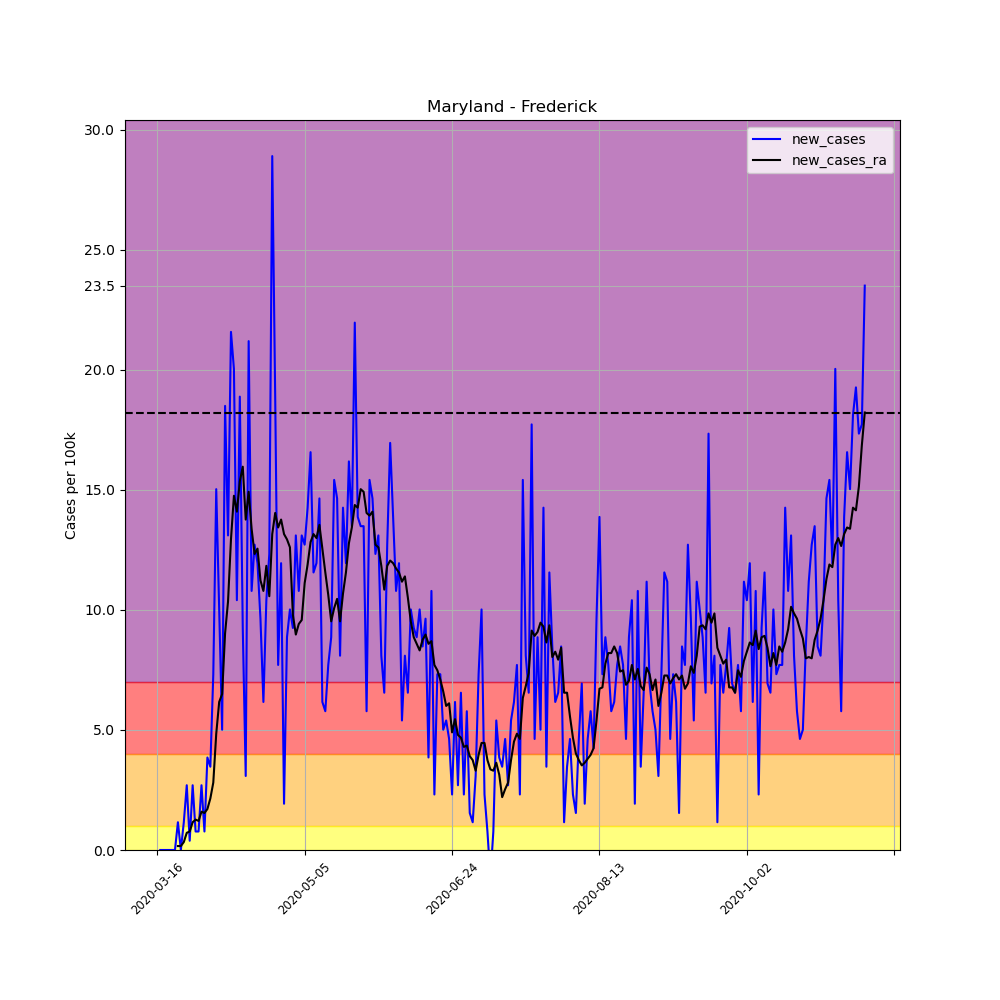

Values plotted in this chart, from the file beside it:
, date, county, state, fips, cases, deaths, COUNTY, STNAME, CTYNAME, POPESTIMATE2019, per_100k, per_100k_ra, new_cases, new_cases_ra
108493, 2020-03-16, Frederick, Maryland, 24021, 1, 0, 21, Maryland, Frederick, 259547, 0.3853, , , 
108494, 2020-03-17, Frederick, Maryland, 24021, 1, 0, 21, Maryland, Frederick, 259547, 0.3853, , 0.0, 
108495, 2020-03-18, Frederick, Maryland, 24021, 1, 0, 21, Maryland, Frederick, 259547, 0.3853, , 0.0, 
108496, 2020-03-19, Frederick, Maryland, 24021, 1, 0, 21, Maryland, Frederick, 259547, 0.3853, , 0.0, 
108497, 2020-03-20, Frederick, Maryland, 24021, 1, 0, 21, Maryland, Frederick, 259547, 0.3853, , 0.0, 
108498, 2020-03-21, Frederick, Maryland, 24021, 1, 0, 21, Maryland, Frederick, 259547, 0.3853, , 0.0, 
108499, 2020-03-22, Frederick, Maryland, 24021, 1, 0, 21, Maryland, Frederick, 259547, 0.3853, 0.3853, 0.0, 
108500, 2020-03-23, Frederick, Maryland, 24021, 4, 0, 21, Maryland, Frederick, 259547, 1.541, 0.5504, 1.156, 0.1651
108501, 2020-03-24, Frederick, Maryland, 24021, 4, 0, 21, Maryland, Frederick, 259547, 1.541, 0.7155, 0.0, 0.1651
108502, 2020-03-25, Frederick, Maryland, 24021, 7, 0, 21, Maryland, Frederick, 259547, 2.697, 1.046, 1.156, 0.3302
108503, 2020-03-26, Frederick, Maryland, 24021, 14, 0, 21, Maryland, Frederick, 259547, 5.394, 1.761, 2.697, 0.7155
108504, 2020-03-27, Frederick, Maryland, 24021, 15, 0, 21, Maryland, Frederick, 259547, 5.779, 2.532, 0.3853, 0.7706
108505, 2020-03-28, Frederick, Maryland, 24021, 22, 0, 21, Maryland, Frederick, 259547, 8.476, 3.688, 2.697, 1.156
108506, 2020-03-29, Frederick, Maryland, 24021, 24, 0, 21, Maryland, Frederick, 259547, 9.247, 4.954, 0.7706, 1.266
108507, 2020-03-30, Frederick, Maryland, 24021, 26, 0, 21, Maryland, Frederick, 259547, 10.02, 6.165, 0.7706, 1.211
108508, 2020-03-31, Frederick, Maryland, 24021, 33, 0, 21, Maryland, Frederick, 259547, 12.71, 7.761, 2.697, 1.596
108509, 2020-04-01, Frederick, Maryland, 24021, 35, 2, 21, Maryland, Frederick, 259547, 13.49, 9.302, 0.7706, 1.541
108510, 2020-04-02, Frederick, Maryland, 24021, 45, 2, 21, Maryland, Frederick, 259547, 17.34, 11.01, 3.853, 1.706
108511, 2020-04-03, Frederick, Maryland, 24021, 54, 2, 21, Maryland, Frederick, 259547, 20.81, 13.15, 3.468, 2.147
108512, 2020-04-04, Frederick, Maryland, 24021, 73, 2, 21, Maryland, Frederick, 259547, 28.13, 15.96, 7.32, 2.807
108513, 2020-04-05, Frederick, Maryland, 24021, 112, 3, 21, Maryland, Frederick, 259547, 43.15, 20.81, 15.03, 4.844
108514, 2020-04-06, Frederick, Maryland, 24021, 138, 4, 21, Maryland, Frederick, 259547, 53.17, 26.97, 10.02, 6.165
108515, 2020-04-07, Frederick, Maryland, 24021, 151, 4, 21, Maryland, Frederick, 259547, 58.18, 33.46, 5.009, 6.495
108516, 2020-04-08, Frederick, Maryland, 24021, 199, 4, 21, Maryland, Frederick, 259547, 76.67, 42.49, 18.49, 9.027
108517, 2020-04-09, Frederick, Maryland, 24021, 233, 4, 21, Maryland, Frederick, 259547, 89.77, 52.84, 13.1, 10.35
108518, 2020-04-10, Frederick, Maryland, 24021, 289, 9, 21, Maryland, Frederick, 259547, 111.3, 65.77, 21.58, 12.93
108519, 2020-04-11, Frederick, Maryland, 24021, 341, 11, 21, Maryland, Frederick, 259547, 131.4, 80.52, 20.03, 14.75
108520, 2020-04-12, Frederick, Maryland, 24021, 368, 12, 21, Maryland, Frederick, 259547, 141.8, 94.62, 10.4, 14.09
108521, 2020-04-13, Frederick, Maryland, 24021, 417, 12, 21, Maryland, Frederick, 259547, 160.7, 110, 18.88, 15.36
108522, 2020-04-14, Frederick, Maryland, 24021, 441, 14, 21, Maryland, Frederick, 259547, 169.9, 125.9, 9.247, 15.96
108523, 2020-04-15, Frederick, Maryland, 24021, 449, 27, 21, Maryland, Frederick, 259547, 173, 139.7, 3.082, 13.76
108524, 2020-04-16, Frederick, Maryland, 24021, 504, 29, 21, Maryland, Frederick, 259547, 194.2, 154.6, 21.19, 14.92
108525, 2020-04-17, Frederick, Maryland, 24021, 532, 30, 21, Maryland, Frederick, 259547, 205, 168, 10.79, 13.37
108526, 2020-04-18, Frederick, Maryland, 24021, 565, 31, 21, Maryland, Frederick, 259547, 217.7, 180.3, 12.71, 12.33
108527, 2020-04-19, Frederick, Maryland, 24021, 596, 30, 21, Maryland, Frederick, 259547, 229.6, 192.9, 11.94, 12.55
108528, 2020-04-20, Frederick, Maryland, 24021, 621, 30, 21, Maryland, Frederick, 259547, 239.3, 204.1, 9.632, 11.23
108529, 2020-04-21, Frederick, Maryland, 24021, 637, 33, 21, Maryland, Frederick, 259547, 245.4, 214.9, 6.165, 10.79
108530, 2020-04-22, Frederick, Maryland, 24021, 664, 35, 21, Maryland, Frederick, 259547, 255.8, 226.7, 10.4, 11.83
108531, 2020-04-23, Frederick, Maryland, 24021, 696, 36, 21, Maryland, Frederick, 259547, 268.2, 237.3, 12.33, 10.57
108532, 2020-04-24, Frederick, Maryland, 24021, 771, 41, 21, Maryland, Frederick, 259547, 297.1, 250.4, 28.9, 13.15
108533, 2020-04-25, Frederick, Maryland, 24021, 820, 45, 21, Maryland, Frederick, 259547, 315.9, 264.5, 18.88, 14.04
108534, 2020-04-26, Frederick, Maryland, 24021, 840, 45, 21, Maryland, Frederick, 259547, 323.6, 277.9, 7.706, 13.43
108535, 2020-04-27, Frederick, Maryland, 24021, 871, 48, 21, Maryland, Frederick, 259547, 335.6, 291.7, 11.94, 13.76
108536, 2020-04-28, Frederick, Maryland, 24021, 876, 48, 21, Maryland, Frederick, 259547, 337.5, 304.8, 1.926, 13.15
108537, 2020-04-29, Frederick, Maryland, 24021, 899, 51, 21, Maryland, Frederick, 259547, 346.4, 317.8, 8.862, 12.93
108538, 2020-04-30, Frederick, Maryland, 24021, 925, 56, 21, Maryland, Frederick, 259547, 356.4, 330.4, 10.02, 12.6
108539, 2020-05-01, Frederick, Maryland, 24021, 949, 56, 21, Maryland, Frederick, 259547, 365.6, 340.2, 9.247, 9.797
108540, 2020-05-02, Frederick, Maryland, 24021, 983, 59, 21, Maryland, Frederick, 259547, 378.7, 349.1, 13.1, 8.972
108541, 2020-05-03, Frederick, Maryland, 24021, 1011, 61, 21, Maryland, Frederick, 259547, 389.5, 358.5, 10.79, 9.412
108542, 2020-05-04, Frederick, Maryland, 24021, 1045, 62, 21, Maryland, Frederick, 259547, 402.6, 368.1, 13.1, 9.577
108543, 2020-05-05, Frederick, Maryland, 24021, 1078, 66, 21, Maryland, Frederick, 259547, 415.3, 379.2, 12.71, 11.12
108544, 2020-05-06, Frederick, Maryland, 24021, 1115, 68, 21, Maryland, Frederick, 259547, 429.6, 391.1, 14.26, 11.89
108545, 2020-05-07, Frederick, Maryland, 24021, 1158, 70, 21, Maryland, Frederick, 259547, 446.2, 403.9, 16.57, 12.82
108546, 2020-05-08, Frederick, Maryland, 24021, 1188, 70, 21, Maryland, Frederick, 259547, 457.7, 417.1, 11.56, 13.15
108547, 2020-05-09, Frederick, Maryland, 24021, 1219, 72, 21, Maryland, Frederick, 259547, 469.7, 430.1, 11.94, 12.99
108548, 2020-05-10, Frederick, Maryland, 24021, 1257, 74, 21, Maryland, Frederick, 259547, 484.3, 443.6, 14.64, 13.54
108549, 2020-05-11, Frederick, Maryland, 24021, 1273, 74, 21, Maryland, Frederick, 259547, 490.5, 456.2, 6.165, 12.55
108550, 2020-05-12, Frederick, Maryland, 24021, 1288, 77, 21, Maryland, Frederick, 259547, 496.2, 467.7, 5.779, 11.56
108551, 2020-05-13, Frederick, Maryland, 24021, 1308, 80, 21, Maryland, Frederick, 259547, 504, 478.4, 7.706, 10.62
108552, 2020-05-14, Frederick, Maryland, 24021, 1331, 84, 21, Maryland, Frederick, 259547, 512.8, 487.9, 8.862, 9.522
... 181 more rows
